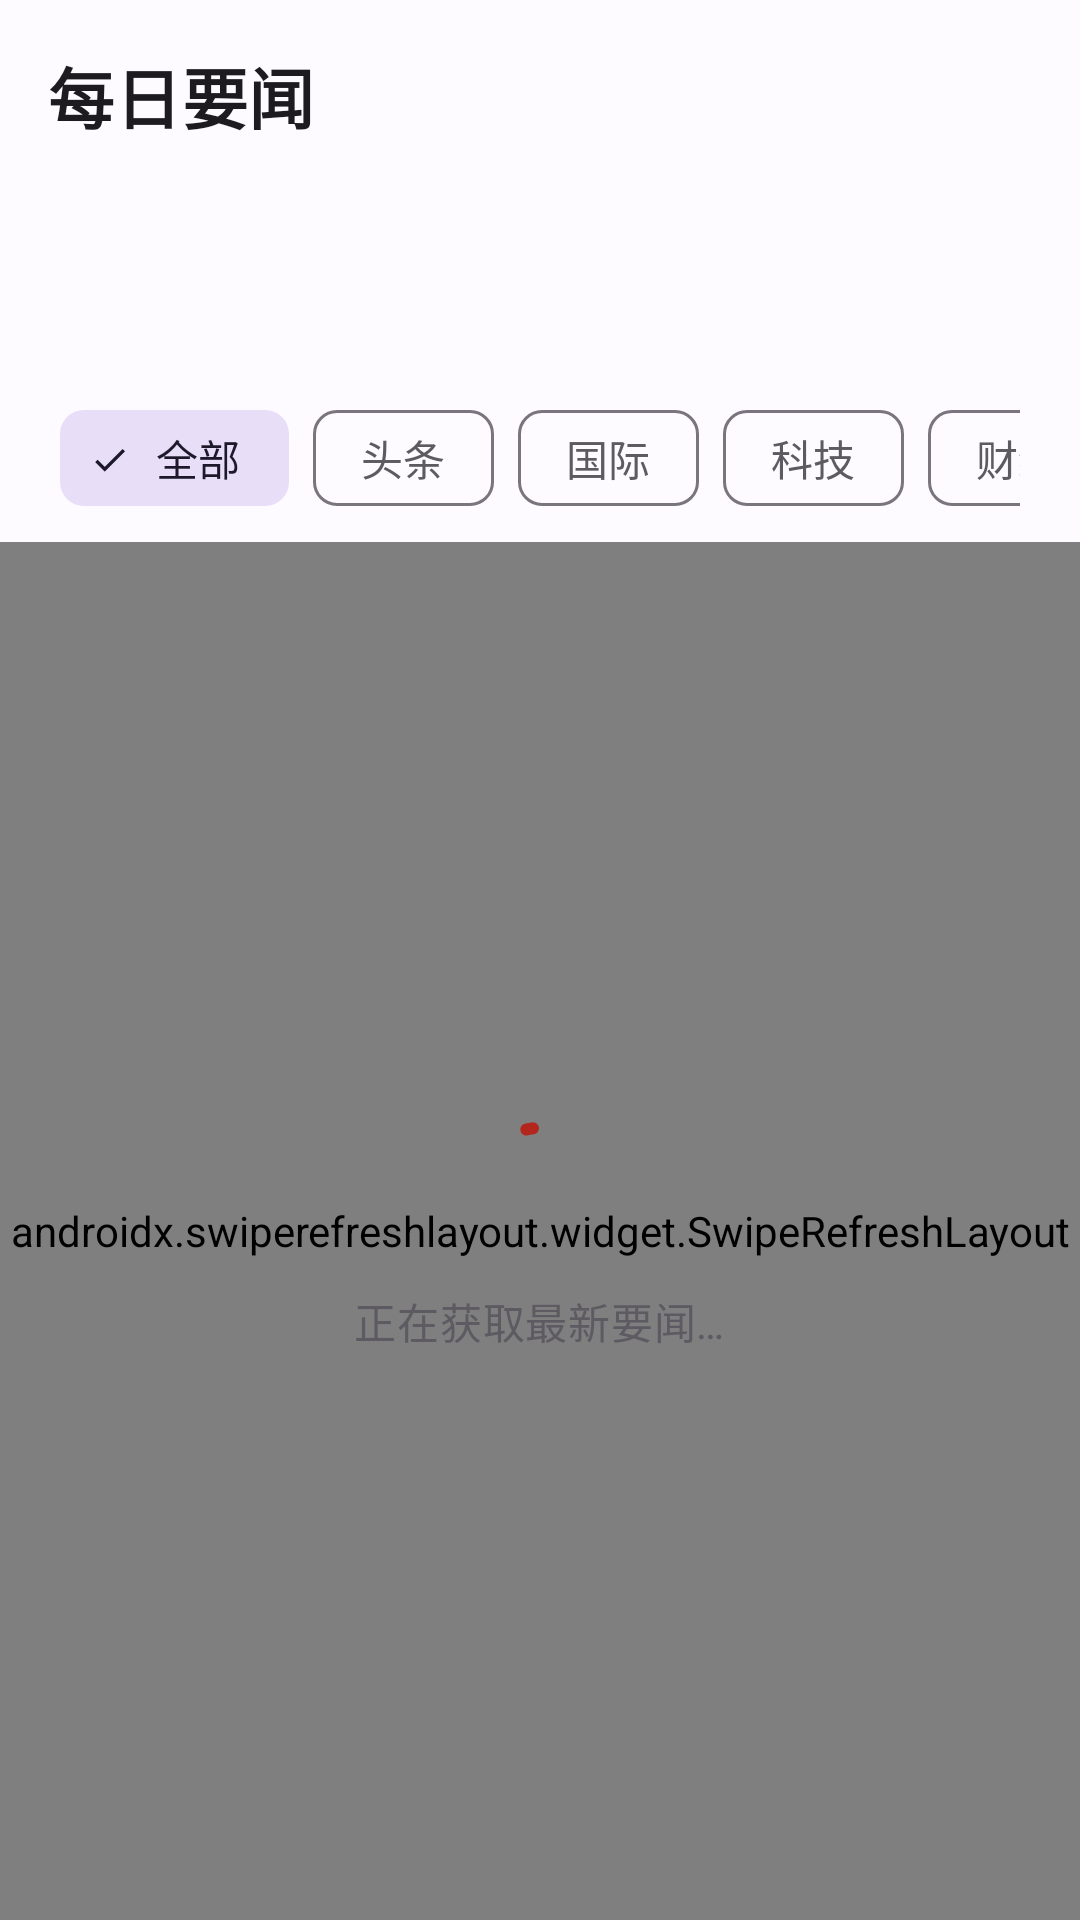

Android layout source for this screen:
<!-- AndroidManifest.xml: application theme Theme.DailyBrief -->
<!-- res/layout/activity_main.xml -->
<?xml version="1.0" encoding="utf-8"?>
<LinearLayout xmlns:android="http://schemas.android.com/apk/res/android"
    xmlns:app="http://schemas.android.com/apk/res-auto"
    xmlns:tools="http://schemas.android.com/tools"
    android:layout_width="match_parent"
    android:layout_height="match_parent"
    android:orientation="vertical">

    <com.google.android.material.appbar.MaterialToolbar
        android:id="@+id/toolbar"
        android:layout_width="match_parent"
        android:layout_height="?attr/actionBarSize"
        android:background="@color/app_surface"
        app:title="@string/app_name"
        app:titleTextAppearance="@style/TextAppearance.DailyBrief.Toolbar" />

    <LinearLayout
        android:layout_width="match_parent"
        android:layout_height="wrap_content"
        android:orientation="vertical"
        android:paddingStart="20dp"
        android:paddingTop="4dp"
        android:paddingEnd="20dp"
        android:paddingBottom="4dp">

        <TextView
            android:id="@+id/dateText"
            android:layout_width="match_parent"
            android:layout_height="wrap_content"
            android:textAppearance="?attr/textAppearanceHeadlineSmall"
            android:textColor="@color/app_on_surface"
            android:textStyle="bold"
            tools:text="10月27日 星期二" />

        <TextView
            android:id="@+id/updateText"
            android:layout_width="match_parent"
            android:layout_height="wrap_content"
            android:layout_marginTop="2dp"
            android:textAppearance="?attr/textAppearanceBodySmall"
            android:textColor="@color/app_on_surface_variant"
            tools:text="更新于 08:12 · 共 120 条" />

        <HorizontalScrollView
            android:layout_width="match_parent"
            android:layout_height="wrap_content"
            android:layout_marginTop="10dp"
            android:clipToPadding="false"
            android:scrollbars="none">

            <com.google.android.material.chip.ChipGroup
                android:id="@+id/chipGroup"
                android:layout_width="wrap_content"
                android:layout_height="wrap_content"
                app:chipSpacingHorizontal="8dp"
                app:selectionRequired="true"
                app:singleLine="true"
                app:singleSelection="true">

                <com.google.android.material.chip.Chip
                    android:id="@+id/chipAll"
                    style="@style/Widget.Material3.Chip.Filter"
                    android:layout_width="wrap_content"
                    android:layout_height="wrap_content"
                    android:checked="true"
                    android:text="@string/category_all" />

                <com.google.android.material.chip.Chip
                    android:id="@+id/chipHeadline"
                    style="@style/Widget.Material3.Chip.Filter"
                    android:layout_width="wrap_content"
                    android:layout_height="wrap_content"
                    android:text="@string/category_headline" />

                <com.google.android.material.chip.Chip
                    android:id="@+id/chipWorld"
                    style="@style/Widget.Material3.Chip.Filter"
                    android:layout_width="wrap_content"
                    android:layout_height="wrap_content"
                    android:text="@string/category_world" />

                <com.google.android.material.chip.Chip
                    android:id="@+id/chipTech"
                    style="@style/Widget.Material3.Chip.Filter"
                    android:layout_width="wrap_content"
                    android:layout_height="wrap_content"
                    android:text="@string/category_tech" />

                <com.google.android.material.chip.Chip
                    android:id="@+id/chipBusiness"
                    style="@style/Widget.Material3.Chip.Filter"
                    android:layout_width="wrap_content"
                    android:layout_height="wrap_content"
                    android:text="@string/category_business" />
            </com.google.android.material.chip.ChipGroup>
        </HorizontalScrollView>
    </LinearLayout>

    <FrameLayout
        android:layout_width="match_parent"
        android:layout_height="0dp"
        android:layout_weight="1">

        <androidx.swiperefreshlayout.widget.SwipeRefreshLayout
            android:id="@+id/swipeRefresh"
            android:layout_width="match_parent"
            android:layout_height="match_parent">

            <androidx.recyclerview.widget.RecyclerView
                android:id="@+id/recyclerView"
                android:layout_width="match_parent"
                android:layout_height="match_parent"
                android:clipToPadding="false"
                android:paddingStart="16dp"
                android:paddingTop="8dp"
                android:paddingEnd="16dp"
                android:paddingBottom="24dp"
                android:scrollbars="none" />
        </androidx.swiperefreshlayout.widget.SwipeRefreshLayout>

        <LinearLayout
            android:id="@+id/loadingView"
            android:layout_width="wrap_content"
            android:layout_height="wrap_content"
            android:layout_gravity="center"
            android:gravity="center"
            android:orientation="vertical">

            <com.google.android.material.progressindicator.CircularProgressIndicator
                android:layout_width="wrap_content"
                android:layout_height="wrap_content"
                android:indeterminate="true"
                app:indicatorColor="@color/brand_primary" />

            <TextView
                android:layout_width="wrap_content"
                android:layout_height="wrap_content"
                android:layout_marginTop="12dp"
                android:text="@string/loading"
                android:textAppearance="?attr/textAppearanceBodyMedium"
                android:textColor="@color/app_on_surface_variant" />
        </LinearLayout>

        <LinearLayout
            android:id="@+id/errorView"
            android:layout_width="match_parent"
            android:layout_height="wrap_content"
            android:layout_gravity="center"
            android:gravity="center"
            android:orientation="vertical"
            android:padding="32dp"
            android:visibility="gone">

            <ImageView
                android:layout_width="56dp"
                android:layout_height="56dp"
                android:contentDescription="@null"
                android:src="@drawable/ic_error_outline"
                app:tint="@color/app_on_surface_variant" />

            <TextView
                android:layout_width="wrap_content"
                android:layout_height="wrap_content"
                android:layout_marginTop="16dp"
                android:text="@string/error_title"
                android:textAppearance="?attr/textAppearanceTitleMedium"
                android:textColor="@color/app_on_surface" />

            <TextView
                android:id="@+id/errorMessage"
                android:layout_width="wrap_content"
                android:layout_height="wrap_content"
                android:layout_marginTop="6dp"
                android:gravity="center"
                android:text="@string/error_message"
                android:textAppearance="?attr/textAppearanceBodyMedium"
                android:textColor="@color/app_on_surface_variant" />

            <com.google.android.material.button.MaterialButton
                android:id="@+id/retryButton"
                style="@style/Widget.Material3.Button"
                android:layout_width="wrap_content"
                android:layout_height="wrap_content"
                android:layout_marginTop="20dp"
                android:text="@string/retry" />
        </LinearLayout>

        <LinearLayout
            android:id="@+id/emptyView"
            android:layout_width="match_parent"
            android:layout_height="wrap_content"
            android:layout_gravity="center"
            android:gravity="center"
            android:orientation="vertical"
            android:padding="32dp"
            android:visibility="gone">

            <ImageView
                android:layout_width="56dp"
                android:layout_height="56dp"
                android:contentDescription="@null"
                android:src="@drawable/ic_newspaper"
                app:tint="@color/app_on_surface_variant" />

            <TextView
                android:layout_width="wrap_content"
                android:layout_height="wrap_content"
                android:layout_marginTop="16dp"
                android:text="@string/empty_title"
                android:textAppearance="?attr/textAppearanceTitleMedium"
                android:textColor="@color/app_on_surface" />

            <TextView
                android:layout_width="wrap_content"
                android:layout_height="wrap_content"
                android:layout_marginTop="6dp"
                android:text="@string/empty_message"
                android:textAppearance="?attr/textAppearanceBodyMedium"
                android:textColor="@color/app_on_surface_variant" />
        </LinearLayout>
    </FrameLayout>

</LinearLayout>
<!-- resources referenced by this layout -->
<resources>
  <color name="app_on_surface">#1B1B1F</color>
  <color name="app_on_surface_variant">#5D5A62</color>
  <color name="app_surface">#FDFBFF</color>
  <color name="brand_primary">#B3261E</color>
  <!-- drawable ic_newspaper (drawable) -->
  <vector xmlns:android="http://schemas.android.com/apk/res/android"
      android:width="24dp"
      android:height="24dp"
      android:viewportWidth="24"
      android:viewportHeight="24"
      android:tint="?attr/colorControlNormal">
      <path
          android:fillColor="@android:color/white"
          android:pathData="M22,3l-1.67,1.67L18.67,3L17,4.67L15.33,3l-1.66,1.67L12,3l-1.67,1.67L8.67,3L7,4.67L5.33,3L3.67,4.67L2,3v16c0,1.1 0.9,2 2,2h16c1.1,0 2,-0.9 2,-2V3zM11,19H4v-6h7v6zM20,19h-7v-2h7v2zM20,15h-7v-2h7v2zM20,11H4V8h16v3z" />
  </vector>
  <string name="app_name">每日要闻</string>
  <string name="category_all">全部</string>
  <string name="category_business">财经</string>
  <string name="category_headline">头条</string>
  <string name="category_tech">科技</string>
  <string name="category_world">国际</string>
  <string name="empty_message">换个分类或关键词试试</string>
  <string name="empty_title">暂无相关新闻</string>
  <string name="error_message">请检查网络连接后重试</string>
  <string name="error_title">暂时无法获取新闻</string>
  <string name="loading">正在获取最新要闻…</string>
  <string name="retry">重新加载</string>
  <style name="TextAppearance.DailyBrief.Toolbar" parent="TextAppearance.Material3.TitleLarge">
          <item name="android:textStyle">bold</item>
          <item name="android:letterSpacing">0.01</item>
      </style>
  <style name="Theme.DailyBrief" parent="Theme.DailyBrief.Base" />
  <style name="Theme.DailyBrief.Base" parent="Theme.Material3.DayNight.NoActionBar">
          <item name="colorPrimary">@color/brand_primary</item>
          <item name="colorOnPrimary">@color/brand_on_primary</item>
          <item name="colorPrimaryContainer">@color/brand_primary_container</item>
          <item name="colorOnPrimaryContainer">@color/brand_on_primary_container</item>
          <item name="colorSecondary">@color/brand_secondary</item>
  
          <item name="android:colorBackground">@color/app_surface</item>
          <item name="colorSurface">@color/app_surface</item>
          <item name="colorOnSurface">@color/app_on_surface</item>
          <item name="colorOnSurfaceVariant">@color/app_on_surface_variant</item>
          <item name="colorOutlineVariant">@color/app_outline_variant</item>
  
          <item name="android:windowBackground">@color/app_surface</item>
          <item name="android:statusBarColor">@color/app_surface</item>
          <item name="android:navigationBarColor">@color/app_surface</item>
          <item name="android:windowLightStatusBar">@bool/light_status_bar</item>
      </style>
  <color name="brand_on_primary">#FFFFFF</color>
  <color name="brand_primary_container">#FFDAD6</color>
  <color name="brand_on_primary_container">#410002</color>
  <color name="brand_secondary">#565E71</color>
  <color name="app_outline_variant">#E4E0E8</color>
</resources>
